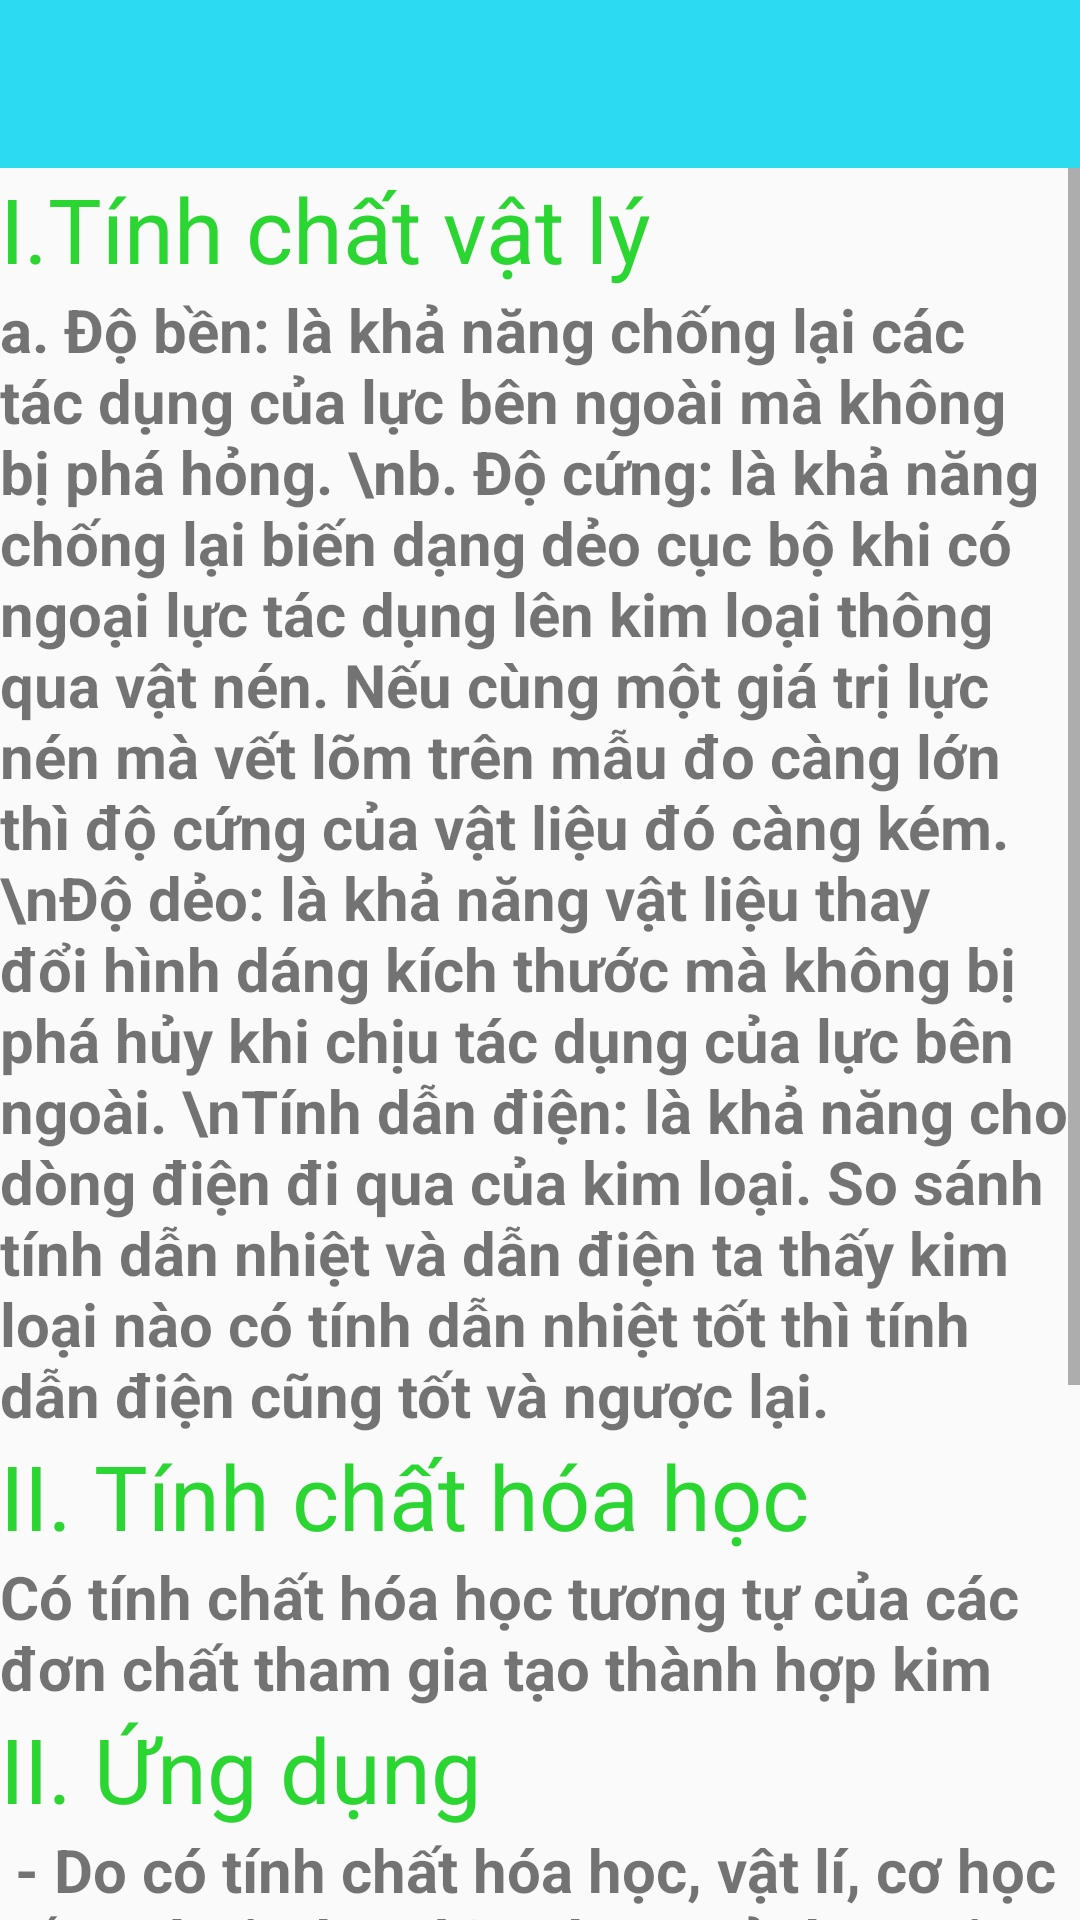

Android layout source for this screen:
<!-- AndroidManifest.xml: application theme AppTheme -->
<!-- res/layout/activity_h_h_v_c_chuong2.xml -->
<?xml version="1.0" encoding="utf-8"?>
<LinearLayout
    android:orientation="vertical"
    xmlns:android="http://schemas.android.com/apk/res/android"
    xmlns:app="http://schemas.android.com/apk/res-auto"
    xmlns:tools="http://schemas.android.com/tools"
    android:layout_width="match_parent"
    android:layout_height="match_parent"
    tools:context=".UI.HHVCChuong2">
    <include layout="@layout/app_bar"></include>
    <ScrollView
        android:layout_width="match_parent"
        android:layout_height="match_parent">

        <LinearLayout
            android:layout_width="match_parent"
            android:layout_height="wrap_content"
            android:orientation="vertical">

            <TextView
                android:layout_width="match_parent"
                android:layout_height="wrap_content"
                android:text="I.Tính chất vật lý"
                android:textColor="#2BD532"
                android:textSize="30sp" />

            <TextView
                android:layout_width="match_parent"
                android:layout_height="wrap_content"
                android:text="a. Độ bền: là khả năng chống lại các tác dụng của lực bên ngoài mà không bị phá hỏng.
\nb. Độ cứng: là khả năng chống lại biến dạng dẻo cục bộ khi có ngoại lực tác dụng lên kim loại thông qua vật nén. Nếu cùng một giá trị lực nén mà vết lõm trên mẫu đo càng lớn thì độ cứng của vật liệu đó càng kém.
\nĐộ dẻo: là khả năng vật liệu thay đổi hình dáng kích thước mà không bị phá hủy khi chịu tác dụng của lực bên ngoài.
\nTính dẫn điện: là khả năng cho dòng điện đi qua của kim loại. So sánh tính dẫn nhiệt và dẫn điện ta thấy kim loại nào có tính dẫn nhiệt tốt thì tính dẫn điện cũng tốt và ngược lại.
"
                android:textSize="20sp"
                android:textStyle="bold" />

            <TextView
                android:layout_width="match_parent"
                android:layout_height="wrap_content"
                android:text="II. Tính chất hóa học"
                android:textColor="#2BD532"
                android:textSize="30sp" />

            <TextView
                android:layout_width="match_parent"
                android:layout_height="wrap_content"
                android:text="Có tính chất hóa học tương tự của các đơn chất tham gia tạo thành hợp kim"
                android:textSize="20sp"
                android:textStyle="bold" />
            <TextView
                android:layout_width="match_parent"
                android:layout_height="wrap_content"
                android:text="II. Ứng dụng"
                android:textColor="#2BD532"
                android:textSize="30sp" />
            <TextView
                android:layout_width="match_parent"
                android:layout_height="wrap_content"
                android:text=" - Do có tính chất hóa học, vật lí, cơ học rất quý nên hợp kim được sử dụng rộng rãi trong các ngành kinh tế quốc dân
\n- Có những hợp kim trơ với axit, bazơ và các hóa chất khác dùng chế tạo các máy móc, thiết bị dùng trong nhà máy sản xuất hóa chất
\n- Có hợp kim chịu nhiệt cao, chịu ma sát mạnh dùng làm ống xả trong động cơ phản lực
\n- Có hợp kim có nhiệt độ nóng chảy rất thấp dùng chế tạo giàn ống dẫn nước chữa cháy tự động...
"
                android:textSize="20sp"
                android:textStyle="bold" />

        </LinearLayout>
    </ScrollView>

</LinearLayout>
<!-- res/layout/app_bar.xml (included above) -->
<?xml version="1.0" encoding="utf-8"?>
<androidx.appcompat.widget.Toolbar
    xmlns:android="http://schemas.android.com/apk/res/android"
    xmlns:app="http://schemas.android.com/apk/res-auto"
    android:id="@+id/toolbar"
    android:layout_width="match_parent"
    android:layout_height="wrap_content"
    android:background="#2DDBF1"
    >

</androidx.appcompat.widget.Toolbar>
<!-- resources referenced by this layout -->
<resources>
  <style name="AppTheme" parent="Theme.AppCompat.Light.NoActionBar">
          
          <item name="colorPrimary">@color/colorPrimary</item>
          <item name="colorPrimaryDark">@color/colorPrimaryDark</item>
          <item name="colorAccent">@color/colorAccent</item>
      </style>
  <!-- not gathered from this repository: default colours our renderer supplied (Android Studio template values) -->
  <color name="colorPrimary">#FF6200EE</color>
  <color name="colorPrimaryDark">#FF3700B3</color>
  <color name="colorAccent">#FF03DAC5</color>
</resources>
